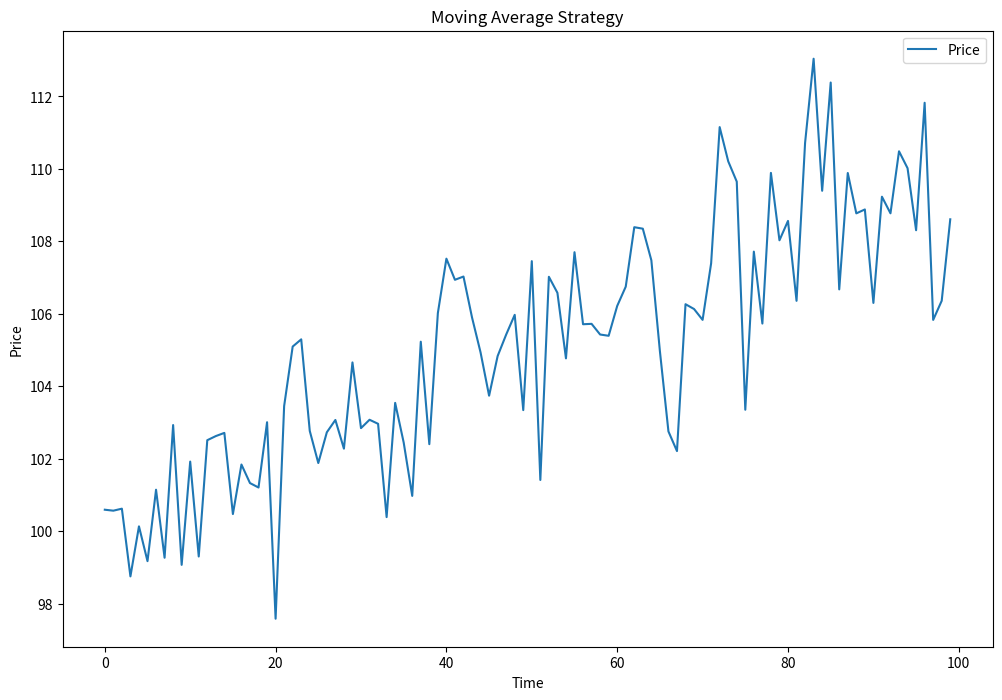

The script that saved this image:
import numpy as np
import matplotlib.pyplot as plt

def calcMA(prices, period):
    return np.mean(prices[-period:])

def signal(prices, short_period = 10, long_period = 30):
    sma = []
    lma = []
    for i in range(len(prices)):
        if i - 1 >= short_period:
            sma.append(calcMA(prices[:i + 1], short_period))
        

    

    


if __name__ == "__main__":
    prices = []
    base = 100

    for i in range(100):
        trend = i * .1
        noise = np.random.normal(0, 2)
        price = base + trend + noise
        prices.append(price)
    
    plt.figure(figsize=(12, 8))
    plt.xlabel("Time")
    plt.ylabel("Price")
    plt.title("Moving Average Strategy")
    plt.plot(prices, label="Price")

    plt.legend()

    plt.show()
    
